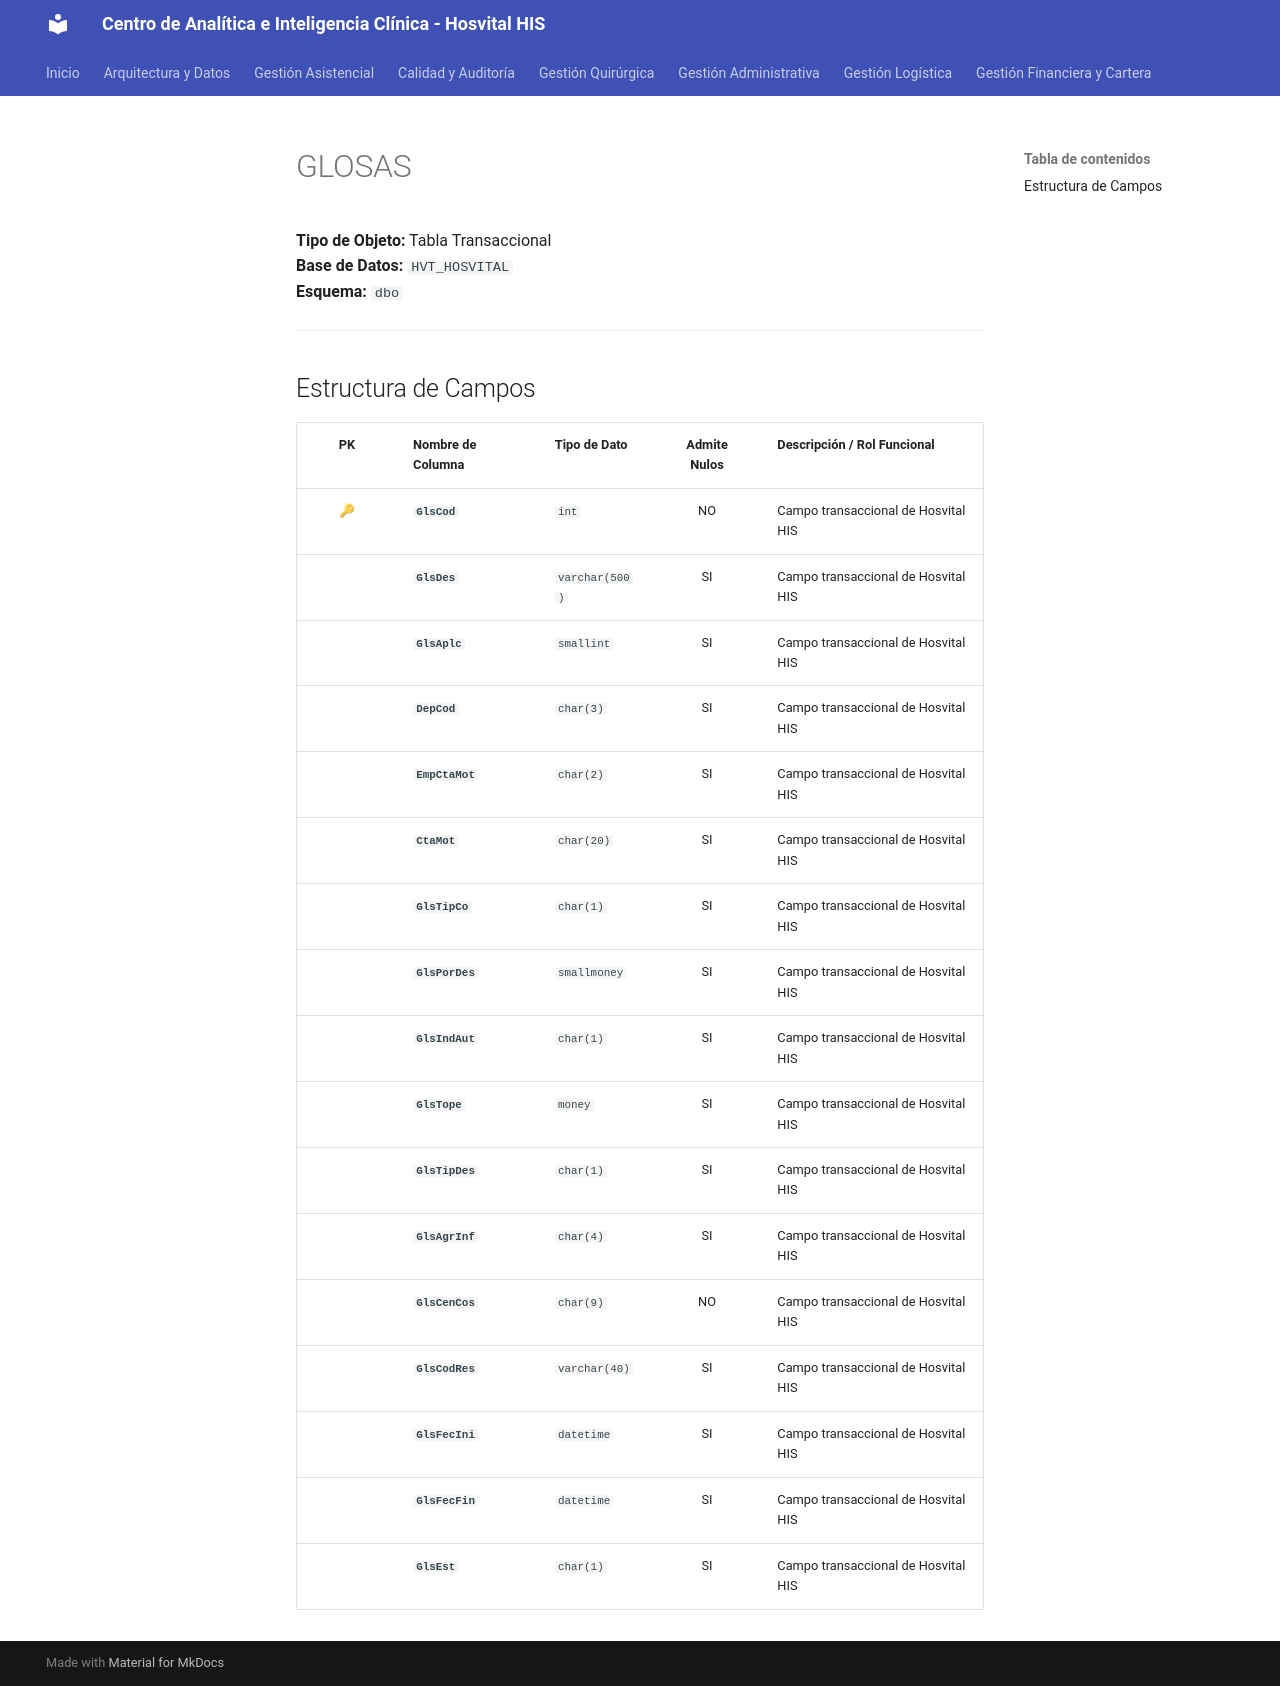

repository: SoporteSaludtech/superset-docs · page: diccionario-general/GLOSAS/index.html · generator: mkdocs

# GLOSAS

**Tipo de Objeto:** Tabla Transaccional  
**Base de Datos:** `HVT_HOSVITAL`  
**Esquema:** `dbo`

---

## Estructura de Campos

| PK | Nombre de Columna | Tipo de Dato | Admite Nulos | Descripción / Rol Funcional |
| :-: | :--- | :--- | :-: | :--- |
| 🔑 | **`GlsCod`** | `int` | NO | Campo transaccional de Hosvital HIS |
|  | **`GlsDes`** | `varchar(500)` | SI | Campo transaccional de Hosvital HIS |
|  | **`GlsAplc`** | `smallint` | SI | Campo transaccional de Hosvital HIS |
|  | **`DepCod`** | `char(3)` | SI | Campo transaccional de Hosvital HIS |
|  | **`EmpCtaMot`** | `char(2)` | SI | Campo transaccional de Hosvital HIS |
|  | **`CtaMot`** | `char(20)` | SI | Campo transaccional de Hosvital HIS |
|  | **`GlsTipCo`** | `char(1)` | SI | Campo transaccional de Hosvital HIS |
|  | **`GlsPorDes`** | `smallmoney` | SI | Campo transaccional de Hosvital HIS |
|  | **`GlsIndAut`** | `char(1)` | SI | Campo transaccional de Hosvital HIS |
|  | **`GlsTope`** | `money` | SI | Campo transaccional de Hosvital HIS |
|  | **`GlsTipDes`** | `char(1)` | SI | Campo transaccional de Hosvital HIS |
|  | **`GlsAgrInf`** | `char(4)` | SI | Campo transaccional de Hosvital HIS |
|  | **`GlsCenCos`** | `char(9)` | NO | Campo transaccional de Hosvital HIS |
|  | **`GlsCodRes`** | `varchar(40)` | SI | Campo transaccional de Hosvital HIS |
|  | **`GlsFecIni`** | `datetime` | SI | Campo transaccional de Hosvital HIS |
|  | **`GlsFecFin`** | `datetime` | SI | Campo transaccional de Hosvital HIS |
|  | **`GlsEst`** | `char(1)` | SI | Campo transaccional de Hosvital HIS |
